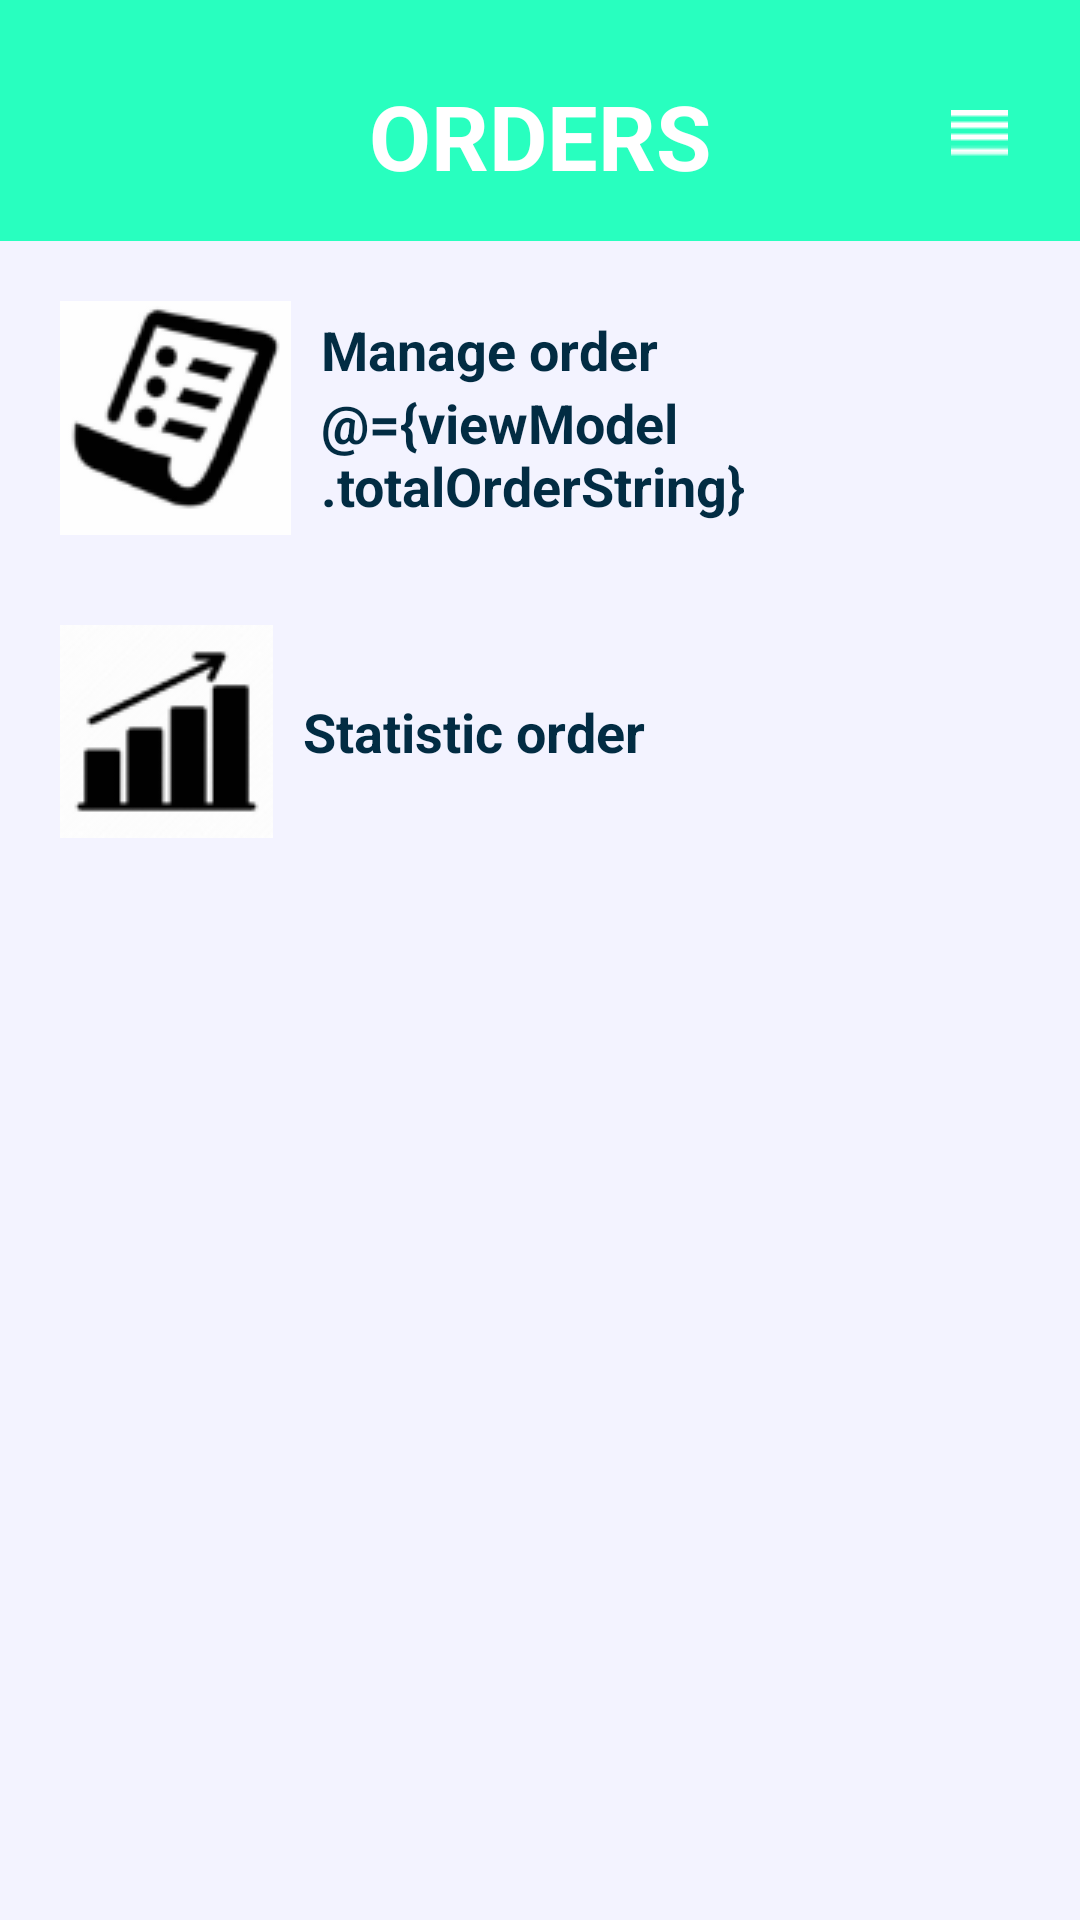

Reconstruct the res/layout file that produces this screen, plus the resources it refers to.
<!-- AndroidManifest.xml: application theme Theme.ApossSeller -->
<!-- res/layout/fragment_order_general.xml -->
<?xml version="1.0" encoding="utf-8"?>
<layout>
    <data>
        <variable
            name="viewModel"
            type="com.example.apossseller.viewmodel.OrderGeneralViewModel" />
    </data>
<FrameLayout xmlns:android="http://schemas.android.com/apk/res/android"
    xmlns:app="http://schemas.android.com/apk/res-auto"
    xmlns:tools="http://schemas.android.com/tools"
    android:layout_width="match_parent"
    android:layout_height="match_parent"
    tools:context=".uicontroler.fragment.OrderGeneralFragment">
        <LinearLayout android:orientation="vertical"
            android:layout_width="match_parent"
            android:background="@color/back_ground"
            android:layout_height="match_parent">

            <com.google.android.material.appbar.AppBarLayout
                android:id="@+id/appBarLayout3"
                android:layout_width="match_parent"
                android:layout_height="wrap_content"
                android:backgroundTint="@color/back_ground"
                android:text="@string/app_name"
                android:theme="@style/ThemeOverlay.AppCompat.Light"
                app:layout_constraintTop_toTopOf="parent"
                app:liftOnScroll="true">

                <androidx.appcompat.widget.Toolbar
                    android:layout_width="match_parent"
                    android:layout_height="wrap_content"
                    android:background="@color/light_green"
                    app:layout_collapseMode="pin">

                    <LinearLayout
                        android:layout_width="match_parent"
                        android:layout_height="match_parent"
                        android:layout_marginHorizontal="20dp"
                        android:gravity="center|top"
                        android:orientation="vertical"
                        android:paddingBottom="15dp">

                        <ImageView
                            android:layout_width="wrap_content"
                            android:layout_height="wrap_content"
                            android:layout_marginTop="15dp"
                            android:contentDescription="@string/image"
                            android:src="@drawable/ic_logo" />

                        <RelativeLayout
                            android:layout_width="match_parent"
                            android:layout_height="wrap_content"
                            android:layout_marginTop="10dp">

                            <TextView
                                android:layout_width="wrap_content"
                                android:layout_height="wrap_content"
                                android:layout_centerInParent="true"
                                android:text="ORDERS"
                                android:textAllCaps="false"
                                android:textColor="@color/white"
                                android:textSize="30sp"
                                android:textStyle="bold" />

                            <androidx.constraintlayout.widget.ConstraintLayout
                                android:layout_width="27dp"
                                android:layout_height="27dp"
                                android:layout_alignParentEnd="true"
                                android:layout_centerVertical="true">

                                <ImageView
                                    android:id="@+id/cart"
                                    android:layout_width="wrap_content"
                                    android:layout_height="wrap_content"
                                    android:layout_alignParentEnd="true"
                                    android:layout_centerVertical="true"
                                    android:contentDescription="@string/image"
                                    android:scaleType="centerCrop"
                                    android:src="@drawable/ic_menu"
                                    app:layout_constraintBottom_toBottomOf="parent"
                                    app:layout_constraintEnd_toEndOf="parent"
                                    app:layout_constraintStart_toStartOf="parent" />


                            </androidx.constraintlayout.widget.ConstraintLayout>
                        </RelativeLayout>

                    </LinearLayout>
                </androidx.appcompat.widget.Toolbar>
            </com.google.android.material.appbar.AppBarLayout>
            <LinearLayout
                android:layout_width="match_parent"
                android:layout_height="match_parent"
                android:background="#F3F3FF"
                android:orientation="vertical">

                <LinearLayout
                    android:id="@+id/lnManageOrder"
                    android:layout_width="match_parent"
                    android:layout_height="wrap_content"
                    android:layout_marginTop="10dp"
                    android:layout_marginHorizontal="10dp"
                    android:background="@drawable/bg_rounded_white"
                    android:elevation="8dp"
                    android:orientation="horizontal"
                    android:padding="10dp">

                    <ImageView
                        android:layout_width="wrap_content"
                        android:layout_height="wrap_content"
                        android:src="@drawable/ic_orders" />

                    <LinearLayout
                        android:layout_marginLeft="10dp"
                        android:layout_width="wrap_content"
                        android:layout_height="wrap_content"
                        android:layout_gravity="center"
                        android:orientation="vertical">

                        <TextView
                            android:layout_width="wrap_content"
                            android:layout_height="wrap_content"
                            android:textStyle="bold"
                            android:textColor="#022C43"
                            android:textSize="18dp"
                            android:text="Manage order" />

                        <TextView
                            android:layout_width="wrap_content"
                            android:layout_height="wrap_content"
                            android:textStyle="bold"
                            android:textColor="#022C43"
                            android:textSize="18dp"
                            android:text="@={viewModel.totalOrderString}" />
                    </LinearLayout>
                </LinearLayout>
                <LinearLayout
                    android:id="@+id/lnManageStatistic"
                    android:layout_width="match_parent"
                    android:layout_height="wrap_content"
                    android:layout_marginTop="10dp"
                    android:background="@drawable/bg_rounded_white"
                    android:elevation="8dp"
                    android:layout_marginHorizontal="10dp"
                    android:orientation="horizontal"
                    android:padding="10dp">

                    <ImageView
                        android:layout_width="wrap_content"
                        android:layout_height="wrap_content"
                        android:src="@drawable/ic_statistic" />

                    <LinearLayout
                        android:layout_marginLeft="10dp"
                        android:layout_width="wrap_content"
                        android:layout_height="wrap_content"
                        android:layout_gravity="center"
                        android:orientation="vertical">

                        <TextView
                            android:layout_width="wrap_content"
                            android:layout_height="wrap_content"
                            android:textStyle="bold"
                            android:textColor="#022C43"
                            android:textSize="18dp"
                            android:text="Statistic order" />
                    </LinearLayout>
                </LinearLayout>
            </LinearLayout>

        </LinearLayout>
</FrameLayout>
</layout>
<!-- resources referenced by this layout -->
<resources>
  <color name="back_ground">#F3F3FF</color>
  <color name="light_green">#28FFBF</color>
  <color name="white">#FFFFFFFF</color>
  <!-- drawable ic_menu: png bitmap (drawable, 147 bytes) -->
  <!-- drawable ic_orders: png bitmap (drawable, 4241 bytes) -->
  <!-- drawable ic_statistic: png bitmap (drawable, 3204 bytes) -->
  <string name="app_name">Aposs Seller</string>
  <string name="image">image</string>
  <style name="Theme.ApossSeller" parent="Theme.MaterialComponents.Light.NoActionBar">
          
          <item name="colorPrimary">@color/light_green</item>
          <item name="colorOnPrimary">@color/white</item>
          
          <item name="colorSecondary">@color/disable_pray</item>
          <item name="colorOnSecondary">@color/black</item>
          
          <item name="android:windowFullscreen">true</item>
          
          <item name="android:textColor">@color/black</item>
          
          <item name="android:textSize">14sp</item>
          <item name="android:screenOrientation">locked</item>
          <item name="android:statusBarColor">@color/light_green</item>
          <item name="colorAccent">@color/yellow</item>
      </style>
  <color name="disable_pray">#ADADAD</color>
  <color name="black">#FF000000</color>
  <color name="yellow">#FFC420</color>
</resources>
